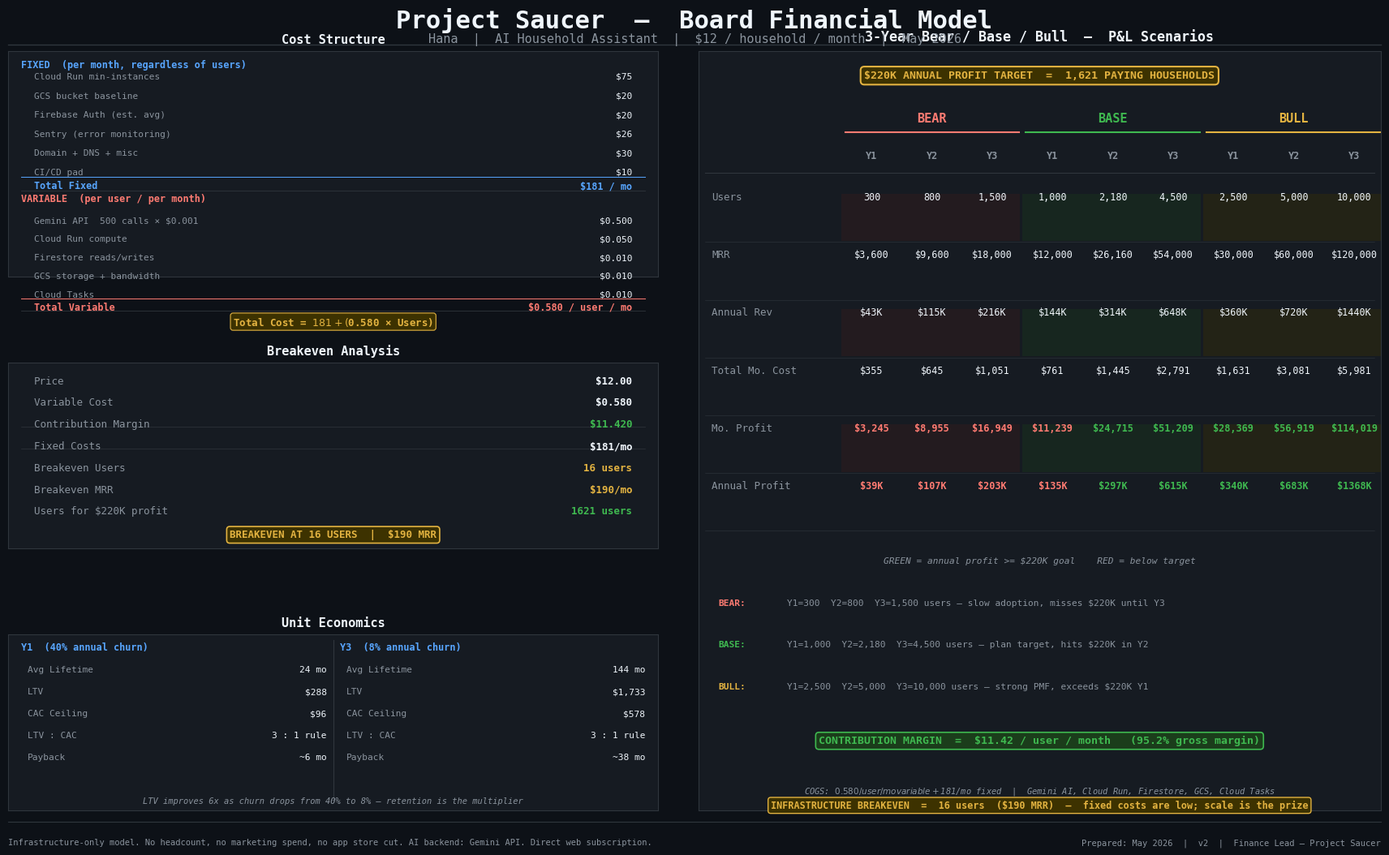

Reproduce this figure in Python. (Note: this script raises an exception after producing the figure.)
"""
Saucer Financial Model v2 — Board Slide
Produces /home/dcjohnston1/saucer/team/financials_v2.png

Layout:
  Left column  — Fixed/Variable cost breakdown + Breakeven + Unit Economics
  Right column — 3-year Bear/Base/Bull P&L table + $220K callout
  Bottom strip — footnotes

Run: python3 build_financials_v2.py
"""

import matplotlib
matplotlib.use("Agg")
import matplotlib.pyplot as plt
import matplotlib.gridspec as gridspec
import matplotlib.patches as mpatches
import numpy as np

# ── Palette ──────────────────────────────────────────────────────────────────
BG      = "#0D1117"
CARD    = "#161B22"
CARD2   = "#1A2030"   # slightly lighter card for alternating rows
BORDER  = "#30363D"
WHITE   = "#F0F6FC"
MUTED   = "#8B949E"
ACCENT  = "#58A6FF"
GREEN   = "#3FB950"
GOLD    = "#E3B341"
RED     = "#FF7B72"
DIM_RED = "#3D1B1B"
DIM_GRN = "#1B3D1B"
DIM_GLD = "#3D3200"

BEAR_COL = "#FF7B72"   # red
BASE_COL = "#3FB950"   # green
BULL_COL = "#E3B341"   # gold

# ── Model Parameters ─────────────────────────────────────────────────────────
PRICE = 12.00  # $/user/month (direct web subscription, no store cut)
GOAL  = 220_000

# Fixed monthly costs
FIXED_ITEMS = [
    ("Cloud Run min-instances",   75.00),
    ("GCS bucket baseline",       20.00),
    ("Firebase Auth (est. avg)",  20.00),
    ("Sentry (error monitoring)", 26.00),
    ("Domain + DNS + misc",       30.00),
    ("CI/CD pad",                 10.00),
]
FIXED = sum(v for _, v in FIXED_ITEMS)   # $181/mo

# Variable costs per user/month
VAR_ITEMS = [
    ("Gemini API  500 calls × $0.001", 0.50),
    ("Cloud Run compute",              0.05),
    ("Firestore reads/writes",         0.01),
    ("GCS storage + bandwidth",        0.01),
    ("Cloud Tasks",                    0.01),
]
VAR = sum(v for _, v in VAR_ITEMS)   # $0.58/user/month

CONTRIB = PRICE - VAR   # $11.42/user/month

# Breakeven
BE_USERS = FIXED / CONTRIB           # ~15.8 users
BE_MRR   = PRICE * BE_USERS          # ~$190/mo

# $220K gate
GATE_USERS = (GOAL / 12 + FIXED) / CONTRIB   # ~1,621

# Unit economics
CHURN_Y1 = 0.40   # annual
CHURN_Y3 = 0.08   # annual
MCHURN_Y1 = 1 - (1 - CHURN_Y1) ** (1/12)
MCHURN_Y3 = 1 - (1 - CHURN_Y3) ** (1/12)
LIFE_Y1 = 1 / MCHURN_Y1     # ~24 months
LIFE_Y3 = 1 / MCHURN_Y3     # ~144 months
LTV_Y1  = PRICE * LIFE_Y1   # ~$288
LTV_Y3  = PRICE * LIFE_Y3   # ~$1,733
CAC_Y1  = LTV_Y1 / 3        # $96 ceiling
CAC_Y3  = LTV_Y3 / 3        # $578 ceiling

# Scenarios: Bear / Base / Bull  (Y1, Y2, Y3 users)
SCENARIOS = {
    "Bear": ([300, 800, 1_500],   BEAR_COL, DIM_RED),
    "Base": ([1_000, 2_180, 4_500], BASE_COL, DIM_GRN),
    "Bull": ([2_500, 5_000, 10_000], BULL_COL, DIM_GLD),
}

def pnl(users):
    mrr       = users * PRICE
    ann_rev   = mrr * 12
    mo_cost   = FIXED + users * VAR
    mo_profit = mrr - mo_cost
    ann_profit = mo_profit * 12
    return mrr, ann_rev, mo_cost, mo_profit, ann_profit


# ━━━━━━━━━━━━━━━━━━━━━━━━━━━━━━━━━━━━━━━━━━━━━━━━━━━━━━━━━━━━━━━━━━━━━━━━━━━
# Figure setup  —  16 × 11 board slide, 2-column layout
# ━━━━━━━━━━━━━━━━━━━━━━━━━━━━━━━━━━━━━━━━━━━━━━━━━━━━━━━━━━━━━━━━━━━━━━━━━━━
fig = plt.figure(figsize=(18, 11), facecolor=BG)
fig.subplots_adjust(left=0.03, right=0.97, top=0.90, bottom=0.06)

# ── Header ───────────────────────────────────────────────────────────────────
fig.text(0.50, 0.965, "Project Saucer  —  Board Financial Model",
         ha="center", va="top", color=WHITE,
         fontsize=22, fontweight="bold", fontfamily="monospace")
fig.text(0.50, 0.937,
         "Hana  |  AI Household Assistant  |  $12 / household / month  |  May 2026",
         ha="center", va="top", color=MUTED,
         fontsize=11, fontfamily="monospace")

fig.add_artist(plt.Line2D([0.03, 0.97], [0.924, 0.924],
               transform=fig.transFigure, color=BORDER, linewidth=1))

# ── 2-column, 3-row grid ─────────────────────────────────────────────────────
# Left col: [cost breakdown, breakeven, unit econ]
# Right col: [scenario P&L table spans all 3 rows]
gs = gridspec.GridSpec(3, 2, figure=fig,
                       left=0.03, right=0.97, top=0.916, bottom=0.065,
                       hspace=0.44, wspace=0.06,
                       width_ratios=[1, 1.05],
                       height_ratios=[1.15, 0.95, 0.90])


# ━━━━━━━━━━━━━━━━━━━━━━━━━━━━━━━━━━━━━━━━━━━━━━━━━━━━━━━━━━━━━━━━━━━━━━━━━━━
# LEFT TOP — Fixed vs. Variable Cost Breakdown
# ━━━━━━━━━━━━━━━━━━━━━━━━━━━━━━━━━━━━━━━━━━━━━━━━━━━━━━━━━━━━━━━━━━━━━━━━━━━
ax_cost = fig.add_subplot(gs[0, 0])
ax_cost.set_facecolor(CARD)
for sp in ax_cost.spines.values():
    sp.set_edgecolor(BORDER)
ax_cost.set_xticks([])
ax_cost.set_yticks([])
ax_cost.set_title("Cost Structure", color=WHITE,
                  fontsize=11, fontweight="bold",
                  fontfamily="monospace", pad=7)

# Section label — FIXED
ax_cost.text(0.02, 0.965, "FIXED  (per month, regardless of users)",
             transform=ax_cost.transAxes,
             ha="left", va="top", color=ACCENT,
             fontsize=8.5, fontweight="bold", fontfamily="monospace")

y = 0.906
for name, val in FIXED_ITEMS:
    ax_cost.text(0.04, y, name,
                 transform=ax_cost.transAxes,
                 ha="left", va="top", color=MUTED,
                 fontsize=8, fontfamily="monospace")
    ax_cost.text(0.96, y, f"${val:.0f}",
                 transform=ax_cost.transAxes,
                 ha="right", va="top", color=WHITE,
                 fontsize=8, fontfamily="monospace")
    y -= 0.085

# Fixed total line
ax_cost.plot([0.02, 0.98], [y + 0.045, y + 0.045],
             color=ACCENT, linewidth=0.7,
             transform=ax_cost.transAxes, clip_on=False)
ax_cost.text(0.04, y + 0.030, "Total Fixed",
             transform=ax_cost.transAxes,
             ha="left", va="top", color=ACCENT,
             fontsize=8.5, fontweight="bold", fontfamily="monospace")
ax_cost.text(0.96, y + 0.030, f"${FIXED:.0f} / mo",
             transform=ax_cost.transAxes,
             ha="right", va="top", color=ACCENT,
             fontsize=8.5, fontweight="bold", fontfamily="monospace")

# Spacer divider
y -= 0.075
ax_cost.plot([0.02, 0.98], [y + 0.06, y + 0.06],
             color=BORDER, linewidth=0.6,
             transform=ax_cost.transAxes, clip_on=False)

# Section label — VARIABLE
ax_cost.text(0.02, y + 0.048, "VARIABLE  (per user / per month)",
             transform=ax_cost.transAxes,
             ha="left", va="top", color=RED,
             fontsize=8.5, fontweight="bold", fontfamily="monospace")
y -= 0.055
for name, val in VAR_ITEMS:
    ax_cost.text(0.04, y, name,
                 transform=ax_cost.transAxes,
                 ha="left", va="top", color=MUTED,
                 fontsize=8, fontfamily="monospace")
    ax_cost.text(0.96, y, f"${val:.3f}",
                 transform=ax_cost.transAxes,
                 ha="right", va="top", color=WHITE,
                 fontsize=8, fontfamily="monospace")
    y -= 0.082

ax_cost.plot([0.02, 0.98], [y + 0.045, y + 0.045],
             color=RED, linewidth=0.7,
             transform=ax_cost.transAxes, clip_on=False)
ax_cost.text(0.04, y + 0.030, "Total Variable",
             transform=ax_cost.transAxes,
             ha="left", va="top", color=RED,
             fontsize=8.5, fontweight="bold", fontfamily="monospace")
ax_cost.text(0.96, y + 0.030, f"${VAR:.3f} / user / mo",
             transform=ax_cost.transAxes,
             ha="right", va="top", color=RED,
             fontsize=8.5, fontweight="bold", fontfamily="monospace")

# Formula
y -= 0.07
ax_cost.plot([0.02, 0.98], [y + 0.06, y + 0.06],
             color=BORDER, linewidth=0.6,
             transform=ax_cost.transAxes, clip_on=False)
ax_cost.text(0.50, y + 0.040,
             f"Total Cost = ${FIXED:.0f}  +  (${VAR:.3f} × Users)",
             transform=ax_cost.transAxes,
             ha="center", va="top", color=GOLD,
             fontsize=9, fontweight="bold", fontfamily="monospace",
             bbox=dict(boxstyle="round,pad=0.25",
                       facecolor=DIM_GLD, edgecolor=GOLD, linewidth=0.8))


# ━━━━━━━━━━━━━━━━━━━━━━━━━━━━━━━━━━━━━━━━━━━━━━━━━━━━━━━━━━━━━━━━━━━━━━━━━━━
# LEFT MIDDLE — Breakeven Analysis
# ━━━━━━━━━━━━━━━━━━━━━━━━━━━━━━━━━━━━━━━━━━━━━━━━━━━━━━━━━━━━━━━━━━━━━━━━━━━
ax_be = fig.add_subplot(gs[1, 0])
ax_be.set_facecolor(CARD)
for sp in ax_be.spines.values():
    sp.set_edgecolor(BORDER)
ax_be.set_xticks([])
ax_be.set_yticks([])
ax_be.set_title("Breakeven Analysis", color=WHITE,
                fontsize=11, fontweight="bold",
                fontfamily="monospace", pad=7)

be_rows = [
    ("Price",                     f"${PRICE:.2f}",          WHITE),
    ("Variable Cost",             f"${VAR:.3f}",            WHITE),
    ("Contribution Margin",       f"${CONTRIB:.3f}",        GREEN),
    ("Fixed Costs",               f"${FIXED:.0f}/mo",       WHITE),
    ("Breakeven Users",           f"{BE_USERS:.0f} users",  GOLD),
    ("Breakeven MRR",             f"${BE_MRR:.0f}/mo",      GOLD),
    ("Users for $220K profit",    f"{GATE_USERS:.0f} users",GREEN),
]

y = 0.930
for label, val, color in be_rows:
    ax_be.text(0.04, y, label,
               transform=ax_be.transAxes,
               ha="left", va="top", color=MUTED,
               fontsize=9, fontfamily="monospace")
    ax_be.text(0.96, y, val,
               transform=ax_be.transAxes,
               ha="right", va="top", color=color,
               fontsize=9, fontweight="bold", fontfamily="monospace")
    y -= 0.117
    if label in ("Contribution Margin", "Fixed Costs"):
        ax_be.plot([0.02, 0.98], [y + 0.076, y + 0.076],
                   color=BORDER, linewidth=0.5,
                   transform=ax_be.transAxes, clip_on=False)

# Breakeven callout box
ax_be.text(0.50, 0.045,
           f"BREAKEVEN AT {int(round(BE_USERS))} USERS  |  ${BE_MRR:.0f} MRR",
           transform=ax_be.transAxes,
           ha="center", va="bottom", color=GOLD,
           fontsize=9, fontweight="bold", fontfamily="monospace",
           bbox=dict(boxstyle="round,pad=0.30",
                     facecolor=DIM_GLD, edgecolor=GOLD, linewidth=1.2))


# ━━━━━━━━━━━━━━━━━━━━━━━━━━━━━━━━━━━━━━━━━━━━━━━━━━━━━━━━━━━━━━━━━━━━━━━━━━━
# LEFT BOTTOM — Unit Economics
# ━━━━━━━━━━━━━━━━━━━━━━━━━━━━━━━━━━━━━━━━━━━━━━━━━━━━━━━━━━━━━━━━━━━━━━━━━━━
ax_ue = fig.add_subplot(gs[2, 0])
ax_ue.set_facecolor(CARD)
for sp in ax_ue.spines.values():
    sp.set_edgecolor(BORDER)
ax_ue.set_xticks([])
ax_ue.set_yticks([])
ax_ue.set_title("Unit Economics", color=WHITE,
                fontsize=11, fontweight="bold",
                fontfamily="monospace", pad=7)

# Two-column sub-layout: Y1 (high churn) vs Y3 (mature)
for col_x, label, churn_pct, life, ltv, cac_ceil in [
    (0.02, "Y1  (40% annual churn)", 40, LIFE_Y1, LTV_Y1, CAC_Y1),
    (0.51, "Y3  (8% annual churn)",  8,  LIFE_Y3, LTV_Y3, CAC_Y3),
]:
    payback = (ltv / 4) / CONTRIB
    ax_ue.text(col_x, 0.96, label,
               transform=ax_ue.transAxes,
               ha="left", va="top", color=ACCENT,
               fontsize=8.5, fontweight="bold", fontfamily="monospace")
    ue_rows = [
        ("Avg Lifetime",  f"{life:.0f} mo"),
        ("LTV",           f"${ltv:,.0f}"),
        ("CAC Ceiling",   f"${cac_ceil:,.0f}"),
        ("LTV : CAC",     "3 : 1 rule"),
        ("Payback",       f"~{payback:.0f} mo"),
    ]
    y2 = 0.825
    for r_label, r_val in ue_rows:
        ax_ue.text(col_x + 0.01, y2, r_label,
                   transform=ax_ue.transAxes,
                   ha="left", va="top", color=MUTED,
                   fontsize=8.0, fontfamily="monospace")
        ax_ue.text(col_x + 0.47, y2, r_val,
                   transform=ax_ue.transAxes,
                   ha="right", va="top", color=WHITE,
                   fontsize=8.0, fontfamily="monospace")
        y2 -= 0.125

# vertical divider
ax_ue.plot([0.50, 0.50], [0.05, 0.97],
           color=BORDER, linewidth=0.8,
           transform=ax_ue.transAxes, clip_on=False)

ax_ue.text(0.50, 0.03,
           "LTV improves 6x as churn drops from 40% to 8% — retention is the multiplier",
           transform=ax_ue.transAxes,
           ha="center", va="bottom", color=MUTED,
           fontsize=7.5, fontfamily="monospace", style="italic")


# ━━━━━━━━━━━━━━━━━━━━━━━━━━━━━━━━━━━━━━━━━━━━━━━━━━━━━━━━━━━━━━━━━━━━━━━━━━━
# RIGHT COLUMN — 3-Year Scenario P&L Table (spans all 3 rows)
# ━━━━━━━━━━━━━━━━━━━━━━━━━━━━━━━━━━━━━━━━━━━━━━━━━━━━━━━━━━━━━━━━━━━━━━━━━━━
ax_tbl = fig.add_subplot(gs[:, 1])
ax_tbl.set_facecolor(CARD)
for sp in ax_tbl.spines.values():
    sp.set_edgecolor(BORDER)
ax_tbl.set_xticks([])
ax_tbl.set_yticks([])
ax_tbl.set_title("3-Year Bear / Base / Bull  —  P&L Scenarios",
                 color=WHITE, fontsize=12, fontweight="bold",
                 fontfamily="monospace", pad=9)

# ── $220K callout banner ──────────────────────────────────────────────────────
ax_tbl.text(0.50, 0.975,
            f"$220K ANNUAL PROFIT TARGET  =  {int(round(GATE_USERS)):,} PAYING HOUSEHOLDS",
            transform=ax_tbl.transAxes,
            ha="center", va="top", color=GOLD,
            fontsize=9.5, fontweight="bold", fontfamily="monospace",
            bbox=dict(boxstyle="round,pad=0.35",
                      facecolor=DIM_GLD, edgecolor=GOLD, linewidth=1.5))

# ── Column layout ─────────────────────────────────────────────────────────────
# Columns: Metric | Bear Y1 Y2 Y3 | Base Y1 Y2 Y3 | Bull Y1 Y2 Y3
# We use manual x positions for max control

# x positions for each year block
#   col0 = metric label
#   Bear  = cols 1,2,3
#   Base  = cols 4,5,6
#   Bull  = cols 7,8,9
COL_METRIC = 0.02
COL_WIDTH_METRIC = 0.18
BLOCK_W = 0.265   # width per scenario block
YEAR_W  = BLOCK_W / 3.0
BLOCK_STARTS = {
    "Bear": 0.21,
    "Base": 0.475,
    "Bull": 0.74,
}

def year_x(scenario, yr_idx):
    """Center x for year column within a scenario block."""
    return BLOCK_STARTS[scenario] + (yr_idx + 0.5) * YEAR_W

# Scenario header row
y_hdr = 0.920
for sname, (users_list, color, dim) in SCENARIOS.items():
    bx = BLOCK_STARTS[sname]
    mid = bx + BLOCK_W / 2
    ax_tbl.text(mid, y_hdr, sname.upper(),
                transform=ax_tbl.transAxes,
                ha="center", va="top", color=color,
                fontsize=11, fontweight="bold", fontfamily="monospace")
    # colored underline
    ax_tbl.plot([bx + 0.005, bx + BLOCK_W - 0.005],
                [y_hdr - 0.027, y_hdr - 0.027],
                color=color, linewidth=1.5,
                transform=ax_tbl.transAxes, clip_on=False)

# Year sub-headers
y_yr = y_hdr - 0.050
for sname in SCENARIOS:
    for yi, yr_label in enumerate(["Y1", "Y2", "Y3"]):
        ax_tbl.text(year_x(sname, yi), y_yr, yr_label,
                    transform=ax_tbl.transAxes,
                    ha="center", va="top", color=MUTED,
                    fontsize=8.5, fontweight="bold", fontfamily="monospace")

ax_tbl.plot([0.01, 0.99], [y_yr - 0.030, y_yr - 0.030],
            color=BORDER, linewidth=0.8,
            transform=ax_tbl.transAxes, clip_on=False)

# Data rows
METRIC_ROWS = [
    ("Users",          lambda mrr, ann, c, p, ap, u: f"{u:,}"),
    ("MRR",            lambda mrr, ann, c, p, ap, u: f"${mrr:,.0f}"),
    ("Annual Rev",     lambda mrr, ann, c, p, ap, u: f"${ann/1000:.0f}K"),
    ("Total Mo. Cost", lambda mrr, ann, c, p, ap, u: f"${c:,.0f}"),
    ("Mo. Profit",     lambda mrr, ann, c, p, ap, u: f"${p:,.0f}"),
    ("Annual Profit",  lambda mrr, ann, c, p, ap, u: f"${ap/1000:.0f}K"),
]

# Build pre-computed table data
all_data = {}
for sname, (users_list, color, dim) in SCENARIOS.items():
    all_data[sname] = []
    for users in users_list:
        mrr, ann_rev, mo_cost, mo_profit, ann_profit = pnl(users)
        all_data[sname].append((mrr, ann_rev, mo_cost, mo_profit, ann_profit, users))

ROW_H = 0.076
y_start = y_yr - 0.055

for ri, (metric_label, fmt_fn) in enumerate(METRIC_ROWS):
    y = y_start - ri * ROW_H
    is_profit_row = metric_label in ("Mo. Profit", "Annual Profit")
    # Row shading
    if ri % 2 == 0:
        for sname, (_, sc, dim) in SCENARIOS.items():
            bx = BLOCK_STARTS[sname]
            rect = mpatches.FancyBboxPatch(
                (bx, y - ROW_H * 0.85), BLOCK_W - 0.004, ROW_H * 0.82,
                boxstyle="square,pad=0",
                facecolor=dim, edgecolor="none", alpha=0.35,
                transform=ax_tbl.transAxes, zorder=0
            )
            ax_tbl.add_patch(rect)

    # Metric label
    ax_tbl.text(COL_METRIC, y, metric_label,
                transform=ax_tbl.transAxes,
                ha="left", va="top", color=MUTED,
                fontsize=9, fontfamily="monospace")

    for sname, (users_list, sc, dim) in SCENARIOS.items():
        for yi, (mrr, ann_rev, mo_cost, mo_profit, ann_profit, users) in \
                enumerate(all_data[sname]):
            val = fmt_fn(mrr, ann_rev, mo_cost, mo_profit, ann_profit, users)
            if is_profit_row:
                txt_color = GREEN if ann_profit >= GOAL else RED
            else:
                txt_color = WHITE
            ax_tbl.text(year_x(sname, yi), y, val,
                        transform=ax_tbl.transAxes,
                        ha="center", va="top", color=txt_color,
                        fontsize=8.5, fontfamily="monospace",
                        fontweight="bold" if is_profit_row else "normal")

    # Row separator
    sep_y = y - ROW_H * 0.87
    ax_tbl.plot([0.01, 0.99], [sep_y, sep_y],
                color=BORDER, linewidth=0.4,
                transform=ax_tbl.transAxes, clip_on=False)

# ── Which years hit $220K callout ────────────────────────────────────────────
y_flags = y_start - len(METRIC_ROWS) * ROW_H - 0.025
ax_tbl.text(0.50, y_flags,
            "GREEN = annual profit >= $220K goal    RED = below target",
            transform=ax_tbl.transAxes,
            ha="center", va="top", color=MUTED,
            fontsize=8, fontfamily="monospace", style="italic")

# ── Scenario context notes ────────────────────────────────────────────────────
y_notes = y_flags - 0.055
notes = [
    ("BEAR",
     f"Y1={300:,}  Y2={800:,}  Y3={1500:,} users — slow adoption, "
     "misses $220K until Y3",
     BEAR_COL),
    ("BASE",
     f"Y1={1000:,}  Y2={2180:,}  Y3={4500:,} users — plan target, "
     "hits $220K in Y2",
     BASE_COL),
    ("BULL",
     f"Y1={2500:,}  Y2={5000:,}  Y3={10000:,} users — strong PMF, "
     "exceeds $220K Y1",
     BULL_COL),
]
for sname, note, color in notes:
    ax_tbl.text(0.03, y_notes, f"{sname}:",
                transform=ax_tbl.transAxes,
                ha="left", va="top", color=color,
                fontsize=8, fontweight="bold", fontfamily="monospace")
    ax_tbl.text(0.13, y_notes, note,
                transform=ax_tbl.transAxes,
                ha="left", va="top", color=MUTED,
                fontsize=8, fontfamily="monospace")
    y_notes -= 0.055

# ── Contribution margin highlight ────────────────────────────────────────────
y_cm = y_notes - 0.015
ax_tbl.text(0.50, y_cm,
            f"CONTRIBUTION MARGIN  =  ${CONTRIB:.2f} / user / month   "
            f"(95.2% gross margin)",
            transform=ax_tbl.transAxes,
            ha="center", va="top", color=GREEN,
            fontsize=9.5, fontweight="bold", fontfamily="monospace",
            bbox=dict(boxstyle="round,pad=0.30",
                      facecolor=DIM_GRN, edgecolor=GREEN, linewidth=1.2))

# ── Breakeven visual note ────────────────────────────────────────────────────
y_bn = y_cm - 0.085
ax_tbl.text(0.50, y_bn,
            f"INFRASTRUCTURE BREAKEVEN  =  {int(round(BE_USERS))} users  "
            f"(${BE_MRR:.0f} MRR)  —  fixed costs are low; scale is the prize",
            transform=ax_tbl.transAxes,
            ha="center", va="top", color=GOLD,
            fontsize=8.5, fontweight="bold", fontfamily="monospace",
            bbox=dict(boxstyle="round,pad=0.28",
                      facecolor=DIM_GLD, edgecolor=GOLD, linewidth=1.0))

# ── COGS footnote ─────────────────────────────────────────────────────────────
ax_tbl.text(0.50, 0.018,
            f"COGS: ${VAR:.3f}/user/mo variable  +  ${FIXED:.0f}/mo fixed  |  "
            "Gemini AI, Cloud Run, Firestore, GCS, Cloud Tasks",
            transform=ax_tbl.transAxes,
            ha="center", va="bottom", color=MUTED,
            fontsize=7.5, fontfamily="monospace", style="italic")


# ━━━━━━━━━━━━━━━━━━━━━━━━━━━━━━━━━━━━━━━━━━━━━━━━━━━━━━━━━━━━━━━━━━━━━━━━━━━
# Footer
# ━━━━━━━━━━━━━━━━━━━━━━━━━━━━━━━━━━━━━━━━━━━━━━━━━━━━━━━━━━━━━━━━━━━━━━━━━━━
fig.add_artist(plt.Line2D([0.03, 0.97], [0.053, 0.053],
               transform=fig.transFigure, color=BORDER, linewidth=0.8))
fig.text(0.03, 0.034,
         "Infrastructure-only model. No headcount, no marketing spend, no app store cut. "
         "AI backend: Gemini API. Direct web subscription.",
         ha="left", va="top", color=MUTED,
         fontsize=7.5, fontfamily="monospace")
fig.text(0.97, 0.034,
         "Prepared: May 2026  |  v2  |  Finance Lead — Project Saucer",
         ha="right", va="top", color=MUTED,
         fontsize=7.5, fontfamily="monospace")


# ━━━━━━━━━━━━━━━━━━━━━━━━━━━━━━━━━━━━━━━━━━━━━━━━━━━━━━━━━━━━━━━━━━━━━━━━━━━
# Save
# ━━━━━━━━━━━━━━━━━━━━━━━━━━━━━━━━━━━━━━━━━━━━━━━━━━━━━━━━━━━━━━━━━━━━━━━━━━━
out = "/home/dcjohnston1/saucer/team/financials_v2.png"
plt.savefig(out, dpi=160, bbox_inches="tight", facecolor=BG)
plt.close(fig)
print(f"Saved: {out}")
